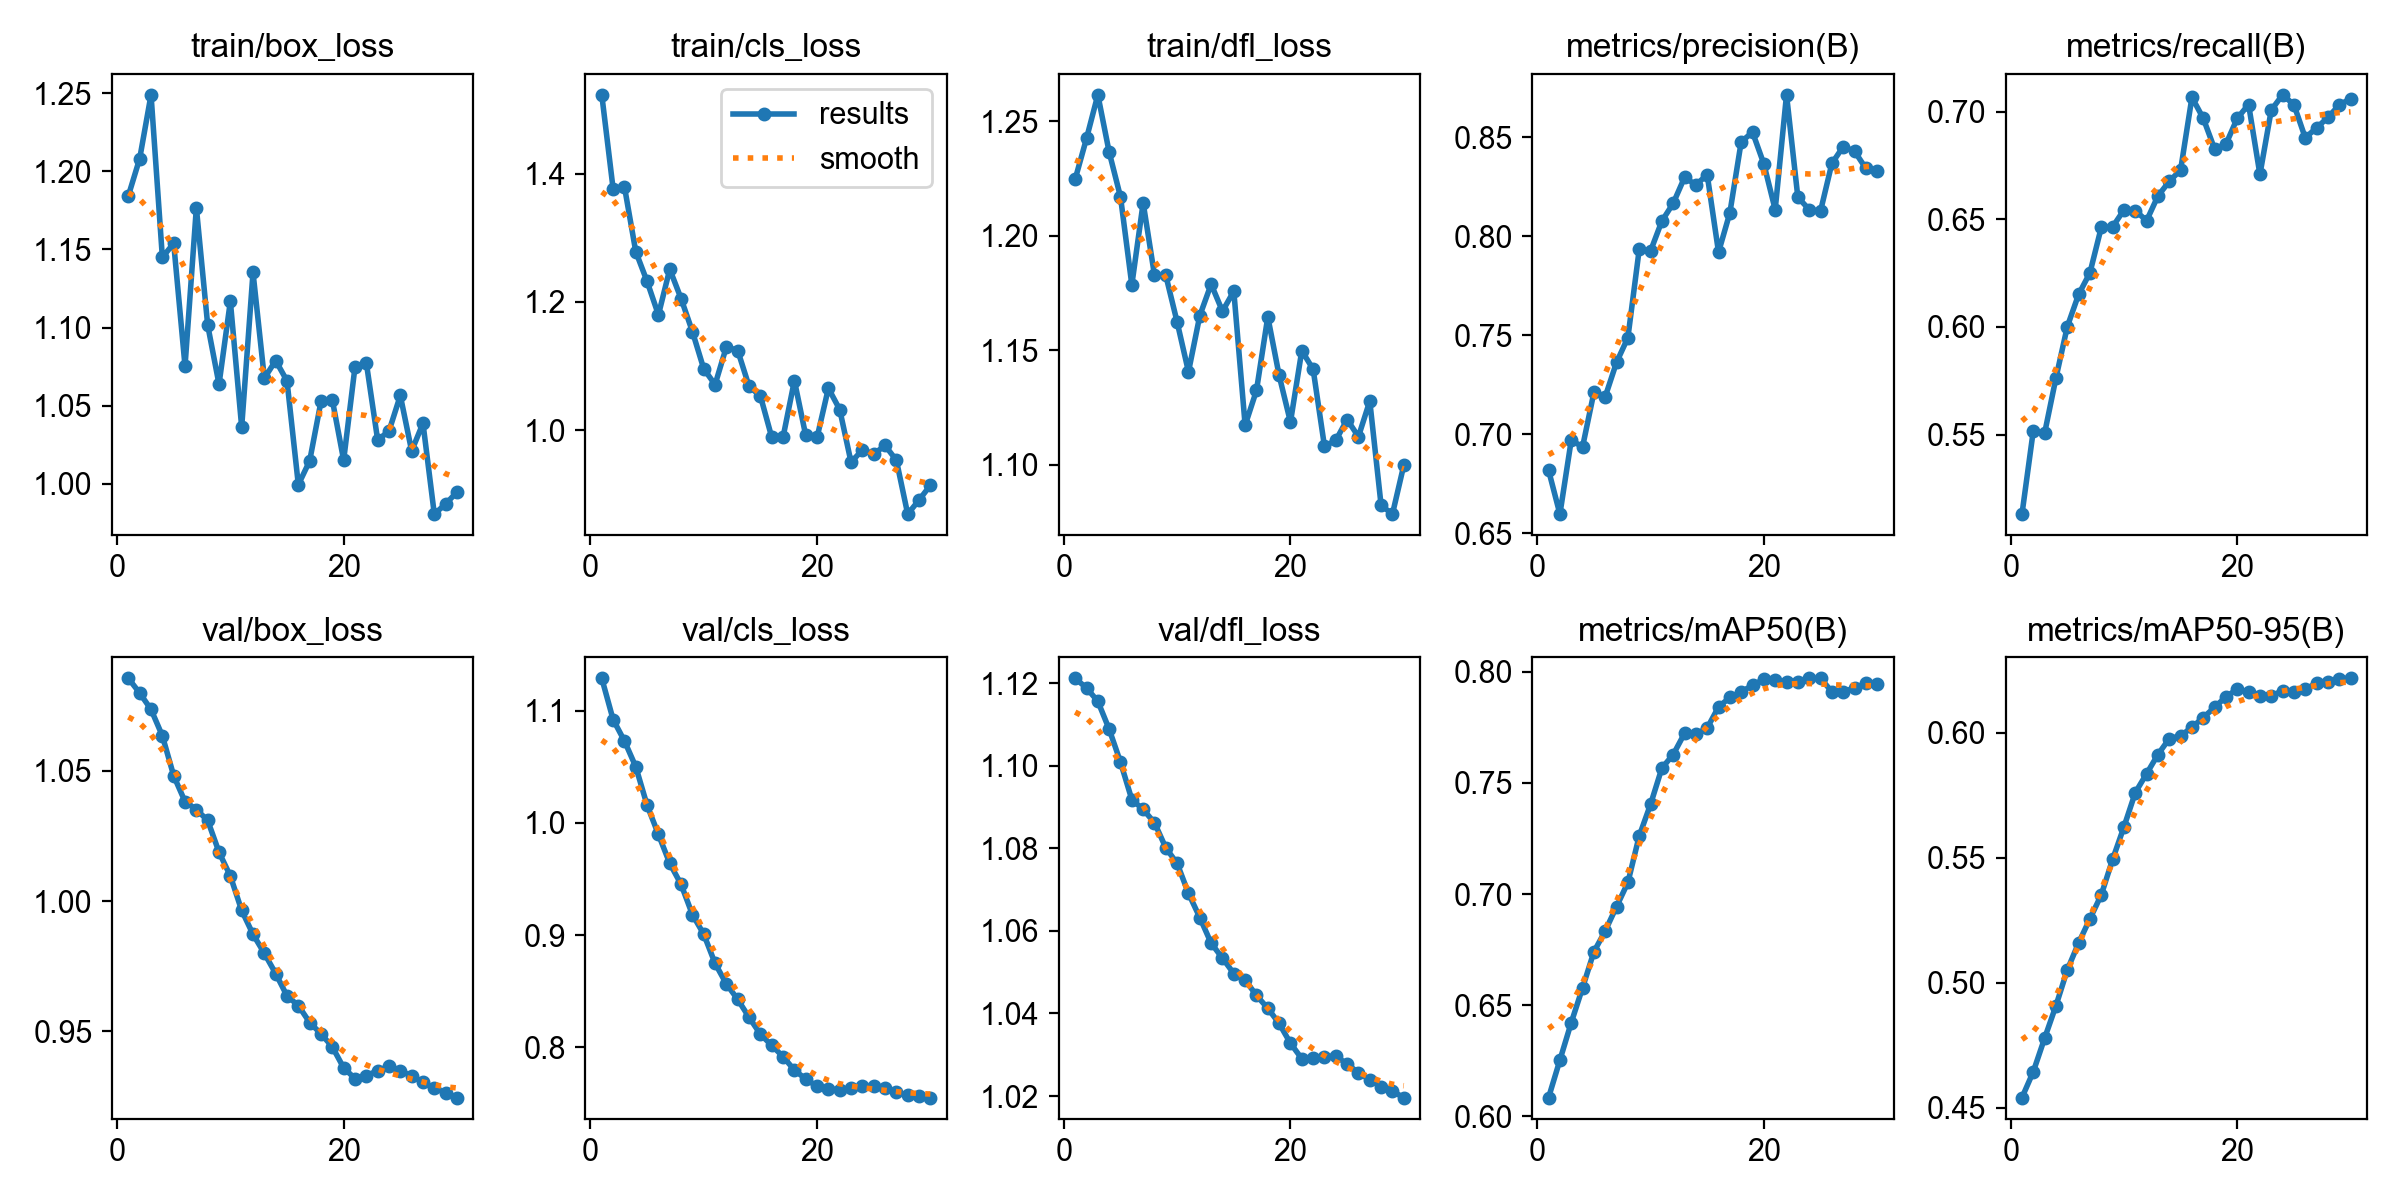

Data behind this chart, as committed beside it:
epoch, time, train/box_loss, train/cls_loss, train/dfl_loss, metrics/precision(B), metrics/recall(B), metrics/mAP50(B), metrics/mAP50-95(B), val/box_loss, val/cls_loss, val/dfl_loss, lr/pg0, lr/pg1, lr/pg2
1, 56.83, 1.184, 1.523, 1.225, 0.6818, 0.5131, 0.6085, 0.454, 1.086, 1.129, 1.121, 8.33e-06, 8.33e-06, 8.33e-06
2, 113.1, 1.208, 1.376, 1.243, 0.6597, 0.5518, 0.6253, 0.4644, 1.08, 1.092, 1.119, 1.72609e-05, 1.72609e-05, 1.72609e-05
3, 168, 1.249, 1.38, 1.262, 0.697, 0.5507, 0.6422, 0.4778, 1.074, 1.073, 1.116, 2.55636e-05, 2.55636e-05, 2.55636e-05
4, 223.6, 1.145, 1.278, 1.237, 0.6937, 0.5763, 0.6579, 0.4908, 1.063, 1.05, 1.109, 3.32379e-05, 3.32379e-05, 3.32379e-05
5, 277.6, 1.154, 1.232, 1.217, 0.7211, 0.6001, 0.6741, 0.5051, 1.048, 1.016, 1.101, 4.02839e-05, 4.02839e-05, 4.02839e-05
6, 332.8, 1.075, 1.18, 1.179, 0.719, 0.6151, 0.6834, 0.5159, 1.038, 0.9897, 1.092, 4.67016e-05, 4.67016e-05, 4.67016e-05
7, 388.2, 1.177, 1.251, 1.214, 0.7364, 0.6252, 0.6944, 0.5256, 1.035, 0.9639, 1.089, 5.24909e-05, 5.24909e-05, 5.24909e-05
8, 444, 1.102, 1.205, 1.183, 0.7488, 0.6463, 0.7052, 0.5352, 1.031, 0.9452, 1.086, 5.76519e-05, 5.76519e-05, 5.76519e-05
9, 500.1, 1.064, 1.154, 1.183, 0.7934, 0.6465, 0.7262, 0.5494, 1.019, 0.9183, 1.08, 6.21846e-05, 6.21846e-05, 6.21846e-05
10, 555.9, 1.117, 1.096, 1.162, 0.7926, 0.6544, 0.7404, 0.5623, 1.01, 0.9009, 1.076, 6.6089e-05, 6.6089e-05, 6.6089e-05
11, 610.4, 1.036, 1.071, 1.141, 0.8077, 0.6541, 0.7567, 0.5761, 0.9964, 0.8748, 1.069, 6.93651e-05, 6.93651e-05, 6.93651e-05
12, 665.8, 1.135, 1.13, 1.165, 0.8167, 0.6494, 0.7628, 0.5836, 0.9872, 0.8565, 1.063, 7.20129e-05, 7.20129e-05, 7.20129e-05
13, 719.5, 1.068, 1.124, 1.179, 0.8298, 0.6608, 0.7723, 0.5913, 0.9799, 0.8427, 1.057, 7.1876e-05, 7.1876e-05, 7.1876e-05
14, 774.8, 1.079, 1.068, 1.167, 0.826, 0.6676, 0.7719, 0.5977, 0.9721, 0.8268, 1.053, 6.7949e-05, 6.7949e-05, 6.7949e-05
15, 830, 1.066, 1.053, 1.176, 0.8311, 0.6729, 0.7747, 0.5988, 0.9636, 0.8117, 1.05, 6.4022e-05, 6.4022e-05, 6.4022e-05
16, 885.5, 0.9995, 0.989, 1.117, 0.792, 0.7067, 0.7842, 0.6022, 0.9598, 0.8018, 1.048, 6.0095e-05, 6.0095e-05, 6.0095e-05
17, 945, 1.015, 0.9892, 1.132, 0.8119, 0.6969, 0.7885, 0.6061, 0.9533, 0.7917, 1.044, 5.6168e-05, 5.6168e-05, 5.6168e-05
18, 997.8, 1.053, 1.077, 1.165, 0.8478, 0.6827, 0.791, 0.6102, 0.949, 0.7798, 1.041, 5.2241e-05, 5.2241e-05, 5.2241e-05
19, 1051, 1.054, 0.9917, 1.139, 0.8526, 0.6849, 0.7939, 0.6144, 0.944, 0.7719, 1.038, 4.8314e-05, 4.8314e-05, 4.8314e-05
20, 1104, 1.015, 0.9886, 1.119, 0.8366, 0.6969, 0.7967, 0.6175, 0.9359, 0.7653, 1.033, 4.4387e-05, 4.4387e-05, 4.4387e-05
21, 1157, 1.075, 1.065, 1.15, 0.8135, 0.7033, 0.7964, 0.6164, 0.9318, 0.7633, 1.029, 4.046e-05, 4.046e-05, 4.046e-05
22, 1210, 1.077, 1.032, 1.142, 0.8715, 0.6708, 0.7954, 0.6147, 0.933, 0.7621, 1.029, 3.6533e-05, 3.6533e-05, 3.6533e-05
23, 1265, 1.028, 0.95, 1.108, 0.8197, 0.7007, 0.7954, 0.6148, 0.9348, 0.7641, 1.03, 3.2606e-05, 3.2606e-05, 3.2606e-05
24, 1319, 1.034, 0.9692, 1.111, 0.8135, 0.7078, 0.797, 0.6168, 0.9365, 0.7656, 1.03, 2.8679e-05, 2.8679e-05, 2.8679e-05
25, 1374, 1.057, 0.9627, 1.12, 0.8127, 0.7032, 0.7971, 0.6163, 0.9349, 0.7654, 1.028, 2.4752e-05, 2.4752e-05, 2.4752e-05
26, 1428, 1.021, 0.9761, 1.112, 0.8368, 0.6879, 0.7911, 0.6174, 0.9328, 0.7639, 1.026, 2.0825e-05, 2.0825e-05, 2.0825e-05
27, 1484, 1.039, 0.9532, 1.128, 0.8453, 0.6925, 0.7911, 0.6199, 0.9304, 0.7603, 1.024, 1.6898e-05, 1.6898e-05, 1.6898e-05
28, 1539, 0.9807, 0.8691, 1.082, 0.843, 0.6974, 0.7927, 0.6205, 0.928, 0.7574, 1.022, 1.2971e-05, 1.2971e-05, 1.2971e-05
29, 1600, 0.9871, 0.891, 1.078, 0.8344, 0.7031, 0.7949, 0.6217, 0.9264, 0.757, 1.021, 9.044e-06, 9.044e-06, 9.044e-06
30, 1665, 0.9948, 0.9141, 1.1, 0.833, 0.706, 0.7946, 0.6218, 0.9245, 0.7553, 1.02, 5.117e-06, 5.117e-06, 5.117e-06
